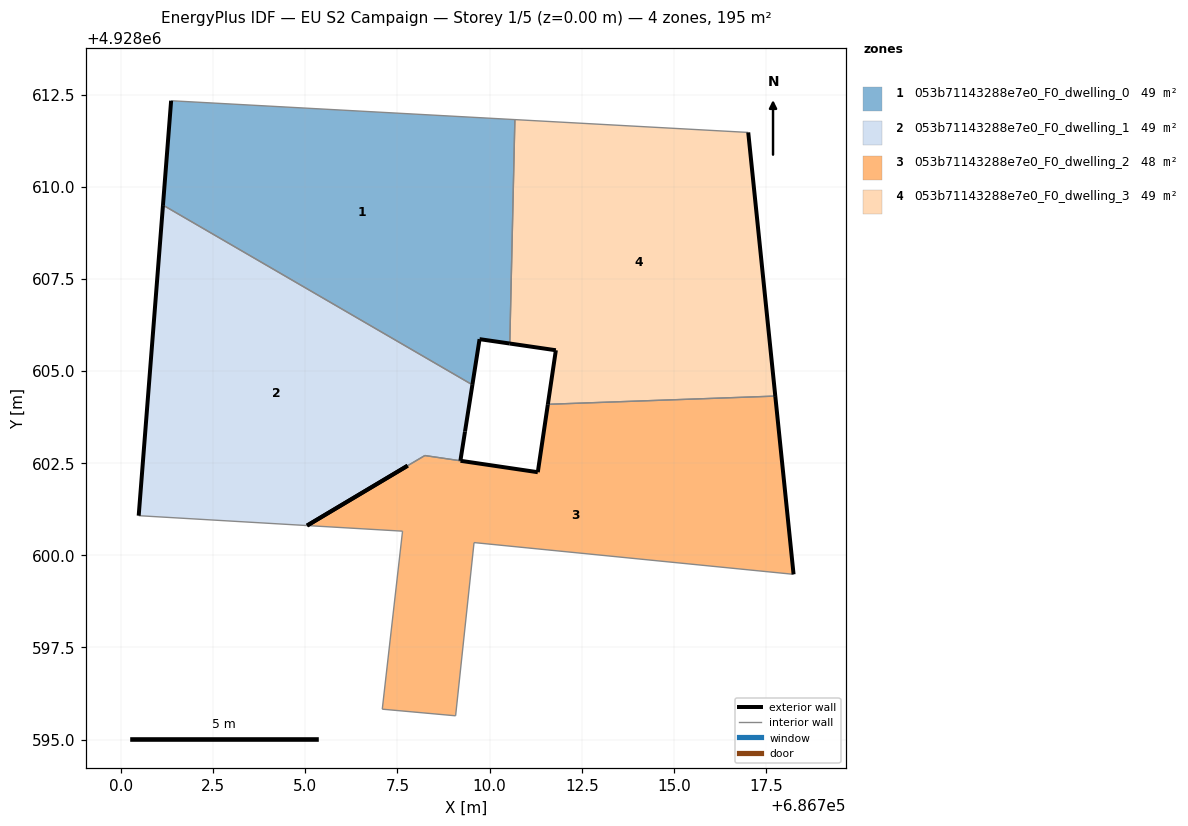
=== STOREY PLAN SPEC (per zone: floor XY polygon, exterior-wall plan segments, windows/doors) ===
zone 1: 053b71143288e7e0_F0_dwelling_0  (48.8 m²)
  floor: (686710.55, 4928605.75) (686710.69, 4928611.82) (686701.36, 4928612.33) (686701.14, 4928609.50) (686709.53, 4928604.63) (686709.73, 4928605.87)
  exterior wall: (686710.55, 4928605.75) – (686709.73, 4928605.87)  [0.8 m]
  exterior wall: (686709.73, 4928605.87) – (686709.53, 4928604.63)  [1.3 m]
  exterior wall: (686701.14, 4928609.50) – (686701.36, 4928612.33)  [2.8 m]
  interior walls: 3
zone 2: 053b71143288e7e0_F0_dwelling_1  (49.2 m²)
  floor: (686709.21, 4928602.57) (686709.33, 4928603.36) (686709.53, 4928604.63) (686701.14, 4928609.50) (686700.48, 4928601.08) (686705.05, 4928600.81) (686707.78, 4928602.43) (686707.84, 4928602.47) (686708.24, 4928602.71)
  exterior wall: (686707.78, 4928602.43) – (686705.05, 4928600.81)  [3.2 m]
  exterior wall: (686700.48, 4928601.08) – (686701.14, 4928609.50)  [8.5 m]
  exterior wall: (686709.53, 4928604.63) – (686709.33, 4928603.36)  [1.3 m]
  exterior wall: (686709.33, 4928603.36) – (686709.21, 4928602.57)  [0.8 m]
  interior walls: 5
zone 3: 053b71143288e7e0_F0_dwelling_2  (48.4 m²)
  floor: (686718.25, 4928599.49) (686717.75, 4928604.32) (686711.58, 4928604.10) (686711.31, 4928602.26) (686709.21, 4928602.57) (686709.21, 4928602.57) (686708.24, 4928602.71) (686707.84, 4928602.47) (686707.78, 4928602.43) (686707.77, 4928602.43) (686705.05, 4928600.81) (686707.64, 4928600.66) (686707.09, 4928595.83) (686709.08, 4928595.65) (686709.58, 4928600.35)
  exterior wall: (686705.05, 4928600.81) – (686707.77, 4928602.43)  [3.2 m]
  exterior wall: (686707.77, 4928602.43) – (686707.78, 4928602.43)  [0.0 m]
  exterior wall: (686709.21, 4928602.57) – (686709.21, 4928602.57)  [0.0 m]
  exterior wall: (686709.21, 4928602.57) – (686711.31, 4928602.26)  [2.1 m]
  exterior wall: (686711.31, 4928602.26) – (686711.58, 4928604.10)  [1.9 m]
  exterior wall: (686717.75, 4928604.32) – (686718.25, 4928599.49)  [4.9 m]
  interior walls: 9
zone 4: 053b71143288e7e0_F0_dwelling_3  (48.8 m²)
  floor: (686717.75, 4928604.32) (686717.02, 4928611.47) (686710.69, 4928611.82) (686710.55, 4928605.75) (686711.80, 4928605.57) (686711.58, 4928604.10)
  exterior wall: (686711.58, 4928604.10) – (686711.80, 4928605.57)  [1.5 m]
  exterior wall: (686711.80, 4928605.57) – (686710.55, 4928605.75)  [1.3 m]
  exterior wall: (686717.02, 4928611.47) – (686717.75, 4928604.32)  [7.2 m]
  interior walls: 3

=== DERIVED (storey summary) ===
Building: EU S2 Campaign
Storey: 1 of 5  (floor level z = 0.00 m)
Storey gross floor area: 195.1 m²
Zones on this storey: 4
  - 053b71143288e7e0_F0_dwelling_0: floor 48.8 m²; exterior wall 4.9 m (14.8 m²); WWR 0.0%
  - 053b71143288e7e0_F0_dwelling_1: floor 49.2 m²; exterior wall 13.7 m (41.1 m²); WWR 0.0%
  - 053b71143288e7e0_F0_dwelling_2: floor 48.4 m²; exterior wall 12.0 m (36.1 m²); WWR 0.0%
  - 053b71143288e7e0_F0_dwelling_3: floor 48.8 m²; exterior wall 9.9 m (29.8 m²); WWR 0.0%
Zone adjacency (shared interzone walls):
  - 053b71143288e7e0_F0_dwelling_0 ↔ 053b71143288e7e0_F0_dwelling_1
  - 053b71143288e7e0_F0_dwelling_0 ↔ 053b71143288e7e0_F0_dwelling_3
  - 053b71143288e7e0_F0_dwelling_1 ↔ 053b71143288e7e0_F0_dwelling_2
  - 053b71143288e7e0_F0_dwelling_2 ↔ 053b71143288e7e0_F0_dwelling_3